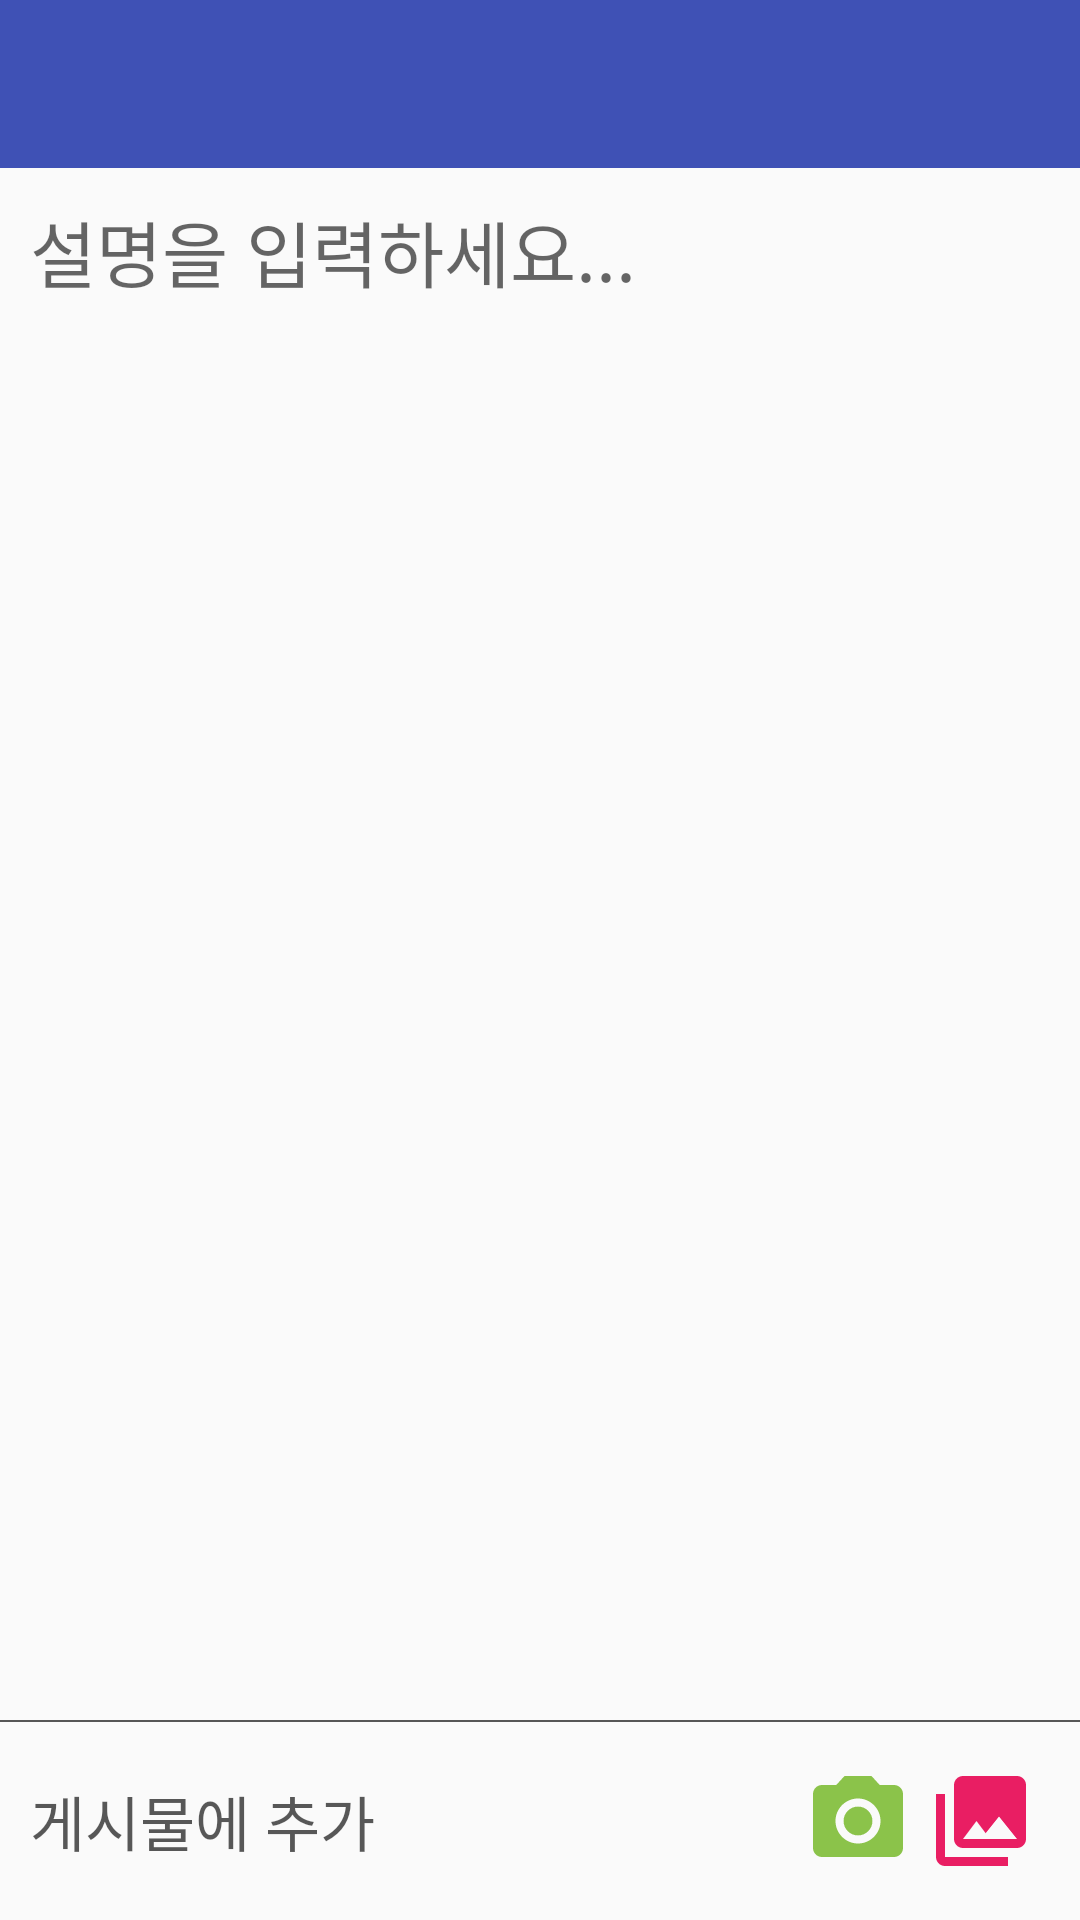

Reconstruct the res/layout file that produces this screen, plus the resources it refers to.
<!-- AndroidManifest.xml: application theme AppTheme -->
<!-- res/layout/activity_post_write.xml -->
<?xml version="1.0" encoding="utf-8"?>
<android.support.constraint.ConstraintLayout xmlns:android="http://schemas.android.com/apk/res/android"
    xmlns:app="http://schemas.android.com/apk/res-auto"
    xmlns:tools="http://schemas.android.com/tools"
    android:layout_width="match_parent"
    android:layout_height="match_parent"
    tools:context=".PostWriteActivity">

    <LinearLayout
        android:layout_width="match_parent"
        android:layout_height="match_parent"
        android:orientation="vertical"
        app:layout_constraintBottom_toBottomOf="parent"
        app:layout_constraintLeft_toLeftOf="parent"
        app:layout_constraintRight_toRightOf="parent"
        app:layout_constraintTop_toTopOf="parent">

        <include
            android:id="@+id/toolbar"
            layout="@layout/toolbar_post">

        </include>

        <EditText
            android:id="@+id/etContent"
            android:layout_width="match_parent"
            android:layout_height="wrap_content"
            android:background="@null"
            android:hint="설명을 입력하세요..."
            android:padding="10dp"
            android:textSize="24dp" />

        <LinearLayout
            android:layout_width="match_parent"
            android:layout_height="wrap_content"
            android:layout_weight="1">

        </LinearLayout>

        <LinearLayout
            android:layout_width="match_parent"
            android:layout_height="wrap_content"
            android:orientation="vertical">

            <View
                android:layout_width="match_parent"
                android:layout_height="0.5dp"
                android:background="#A6000000">
            </View>

            <LinearLayout
                android:layout_width="match_parent"
                android:layout_height="wrap_content"
                android:gravity="center_vertical"
                android:paddingTop="15dp"
                android:paddingBottom="15dp"
                android:paddingEnd="10dp"
                android:orientation="horizontal">

                <TextView
                    android:layout_width="wrap_content"
                    android:layout_height="wrap_content"
                    android:layout_marginStart="10dp"
                    android:gravity="left"
                    android:text="게시물에 추가"
                    android:textSize="20dp"
                    android:textColor="#A6000000"/>

                <View
                    android:layout_width="0dp"
                    android:layout_height="0dp"
                    android:layout_weight="1">
                </View>

                <ImageButton
                    android:id="@+id/imageButton2"
                    android:layout_width="wrap_content"
                    android:layout_height="wrap_content"
                    android:layout_marginEnd="5dp"
                    android:background="@null"
                    app:srcCompat="@drawable/ic_baseline_camera_alt_24px" />

                <ImageButton
                    android:id="@+id/imageButton3"
                    android:layout_width="wrap_content"
                    android:layout_height="wrap_content"
                    android:layout_marginEnd="5dp"
                    android:background="@null"
                    app:srcCompat="@drawable/ic_baseline_collections_24px" />

            </LinearLayout>

        </LinearLayout>

    </LinearLayout>

</android.support.constraint.ConstraintLayout>
<!-- res/layout/toolbar_post.xml (included above) -->
<?xml version="1.0" encoding="utf-8"?>
<android.support.v7.widget.Toolbar
    xmlns:android="http://schemas.android.com/apk/res/android" android:layout_width="match_parent"
    android:layout_height="56dp"
    android:theme="@style/NormalToolbar">

</android.support.v7.widget.Toolbar>
<!-- resources referenced by this layout -->
<resources>
  <!-- drawable ic_baseline_camera_alt_24px (drawable) -->
  <vector xmlns:android="http://schemas.android.com/apk/res/android"
      android:width="36dp"
      android:height="36dp"
      android:viewportWidth="24"
      android:viewportHeight="24">
    <path
        android:fillColor="#8BC34A"
        android:pathData="M12,12m-3.2,0a3.2,3.2 0,1 1,6.4 0a3.2,3.2 0,1 1,-6.4 0"/>
    <path
        android:fillColor="#8BC34A"
        android:pathData="M9,2L7.17,4L4,4c-1.1,0 -2,0.9 -2,2v12c0,1.1 0.9,2 2,2h16c1.1,0 2,-0.9 2,-2L22,6c0,-1.1 -0.9,-2 -2,-2h-3.17L15,2L9,2zM12,17c-2.76,0 -5,-2.24 -5,-5s2.24,-5 5,-5 5,2.24 5,5 -2.24,5 -5,5z"/>
  </vector>
  <!-- drawable ic_baseline_collections_24px (drawable) -->
  <vector xmlns:android="http://schemas.android.com/apk/res/android"
      android:width="36dp"
      android:height="36dp"
      android:viewportWidth="24"
      android:viewportHeight="24">
    <path
        android:fillColor="#E91E63"
        android:pathData="M22,16L22,4c0,-1.1 -0.9,-2 -2,-2L8,2c-1.1,0 -2,0.9 -2,2v12c0,1.1 0.9,2 2,2h12c1.1,0 2,-0.9 2,-2zM11,12l2.03,2.71L16,11l4,5L8,16l3,-4zM2,6v14c0,1.1 0.9,2 2,2h14v-2L4,20L4,6L2,6z"/>
  </vector>
  <style name="NormalToolbar" parent="ThemeOverlay.AppCompat.Dark.ActionBar">
          <item name="android:background">@color/colorPrimary</item>
      </style>
  <style name="AppTheme" parent="Theme.AppCompat.Light.NoActionBar">
          
          <item name="colorPrimary">@color/colorPrimary</item>
          <item name="colorPrimaryDark">@color/colorPrimaryDark</item>
          <item name="colorAccent">@color/colorAccent</item>
          <item name="android:windowContentOverlay">@null</item>
      </style>
  <color name="colorPrimary">#3F51B5</color>
  <color name="colorPrimaryDark">#303F9F</color>
  <color name="colorAccent">#FF4081</color>
</resources>
